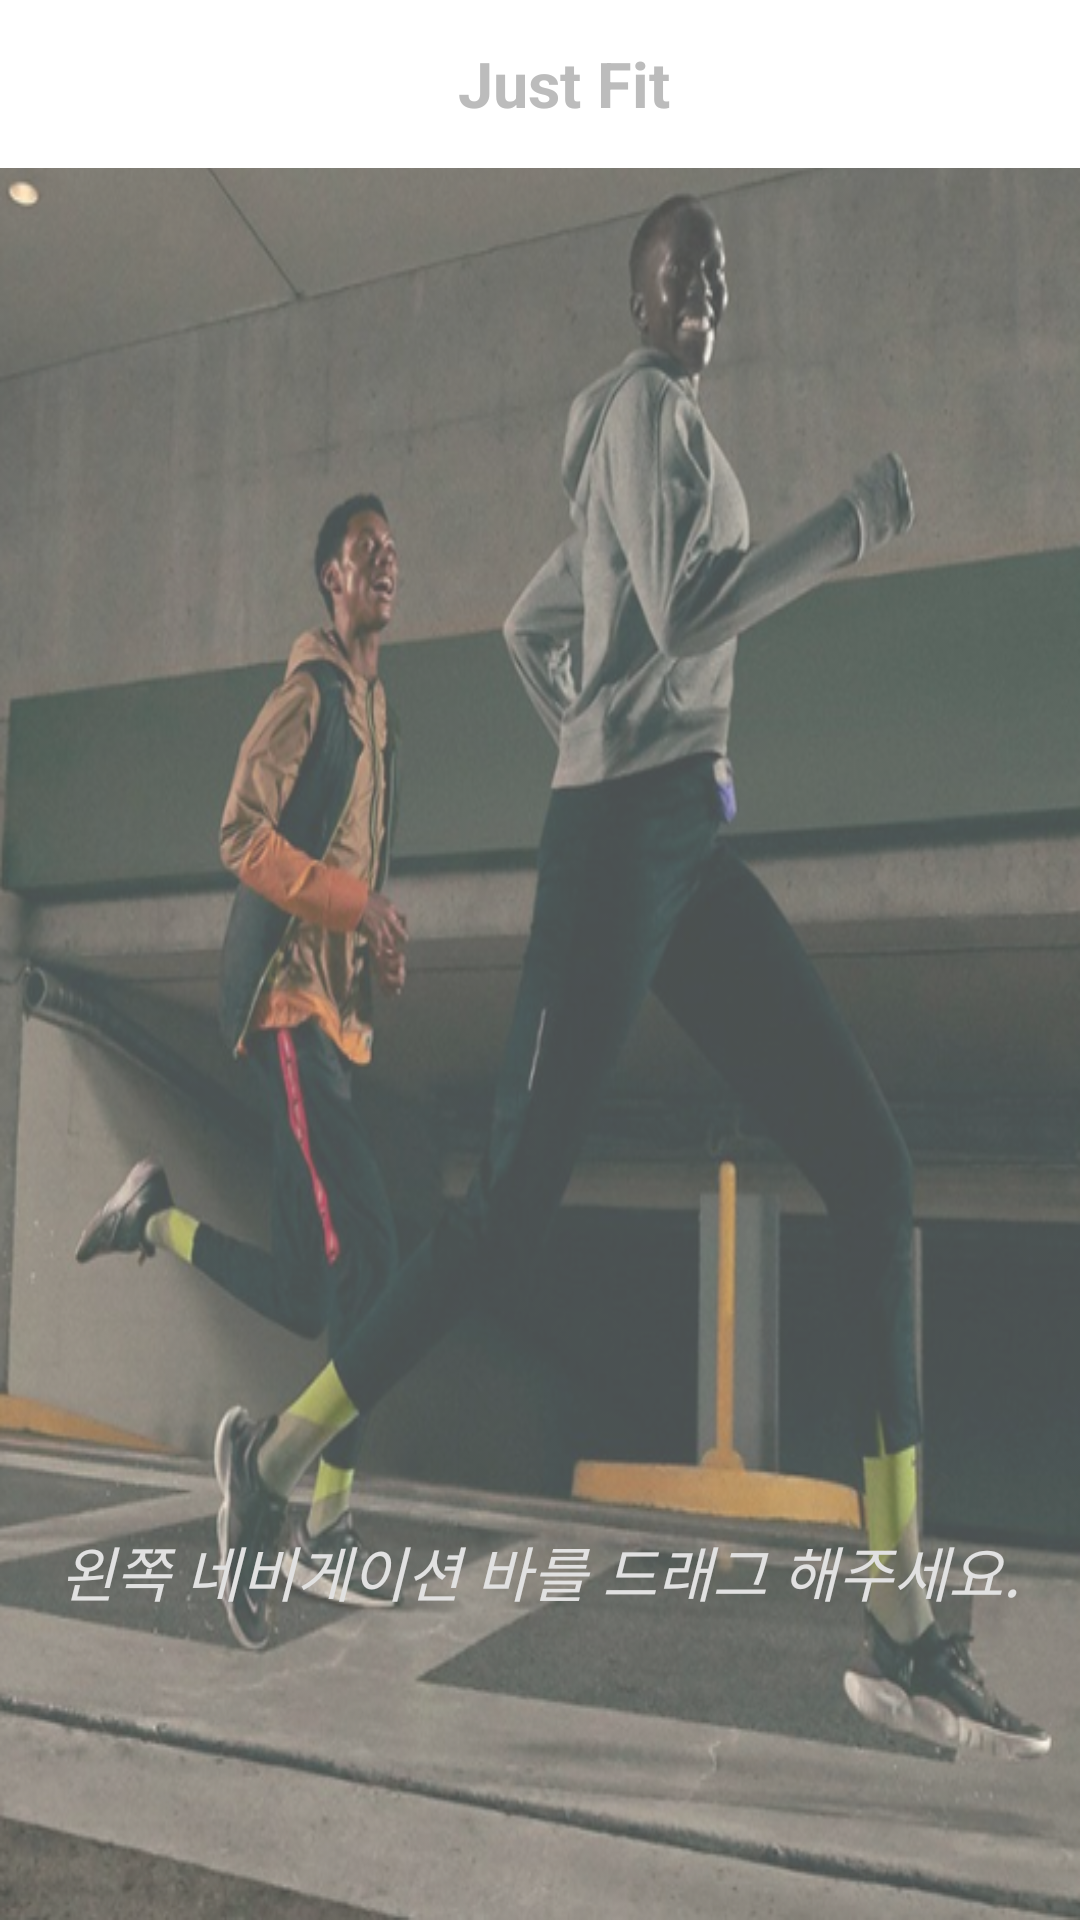

Write the Android layout XML for this screen, with the resource values it uses.
<!-- AndroidManifest.xml: activity theme Theme.AppCompat.Light.NoActionBar -->
<!-- res/layout/activity_main.xml -->
<?xml version="1.0" encoding="utf-8"?>
<androidx.drawerlayout.widget.DrawerLayout xmlns:android="http://schemas.android.com/apk/res/android"
    xmlns:app="http://schemas.android.com/apk/res-auto"
    xmlns:tools="http://schemas.android.com/tools"
    android:id="@+id/drawer_layout"
    android:layout_width="match_parent"
    android:layout_height="match_parent"
    android:background="@drawable/background"
    android:fitsSystemWindows="true"
    tools:openDrawer="start">

    
   <LinearLayout
       android:layout_width="match_parent"
       android:layout_height="match_parent"
       android:orientation="vertical">

        <androidx.appcompat.widget.Toolbar
            android:id="@+id/toolbar"
            android:layout_width="match_parent"
            android:layout_height="?attr/actionBarSize"
            android:background="#FFFFFF"
            app:popupTheme="@style/AppTheme.PopupOverlay">

            <TextView
                android:id="@+id/toolbar_title"
                android:layout_width="match_parent"
                android:layout_height="match_parent"
                android:gravity="center"
                android:text="@string/app_name"
                android:textColor="@color/colorPrimary"
                android:textSize="21dp"
                android:textStyle="bold" />

        </androidx.appcompat.widget.Toolbar>
       <View
           android:layout_width="match_parent"
           android:layout_height="3dp"></View>
       <TextView
           android:layout_width="wrap_content"
           android:layout_height="wrap_content"
           android:layout_gravity="center"
           android:layout_marginTop="450dp"
           android:textColor="@color/colorAccent"
           android:textSize="20dp"
           android:textStyle="italic"
           android:text="왼쪽 네비게이션 바를 드래그 해주세요."/>
</LinearLayout>


    
    <com.google.android.material.navigation.NavigationView
        android:id="@+id/nav_view"
        android:layout_width="wrap_content"
        android:layout_height="250dp"
        android:layout_gravity="start"
        android:background="@color/colorPrimary"
        android:fitsSystemWindows="true"
        app:itemIconTint="@color/colorPrimaryDark"
        app:itemTextColor="@color/colorPrimaryDark"
        app:menu="@menu/activity_navi_drawer">

    </com.google.android.material.navigation.NavigationView>


</androidx.drawerlayout.widget.DrawerLayout>
<!-- resources referenced by this layout -->
<resources>
  <color name="colorAccent">#e1e1e1</color>
  <color name="colorPrimary">#bcbcbc</color>
  <color name="colorPrimaryDark">#6c6c6c</color>
  <!-- drawable background: png bitmap (drawable, 635830 bytes) -->
  <string name="app_name">Just Fit</string>
  <style name="AppTheme.PopupOverlay" parent="ThemeOverlay.AppCompat.Light" />
</resources>
